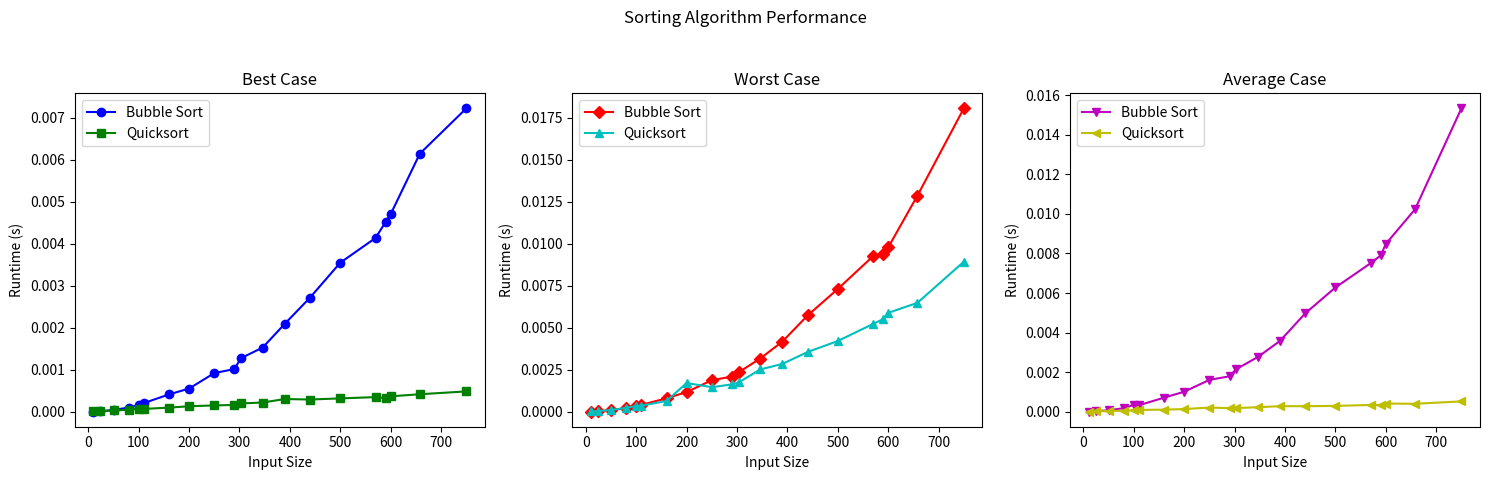

This figure's Python source:
import time
import random
import matplotlib.pyplot as plt
import sys 
sys.setrecursionlimit(20000) 

def bubble_sort(arr):
    n = len(arr)
    for i in range(n):
        for j in range(0, n-i-1):
            if arr[j] > arr[j+1]:
                arr[j], arr[j+1] = arr[j+1], arr[j]

def quicksort(arr, worst_case=False):
    if len(arr) <= 1:
        return arr
    

    if worst_case:
        pivot = arr[0]  # Choose the first element as the pivot
    else:
        pivot = arr[len(arr) // 2]  # Choose middle element as the pivot

    left = [x for x in arr if x < pivot]
    middle = [x for x in arr if x == pivot]
    right = [x for x in arr if x > pivot]

    return quicksort(left, worst_case) + middle + quicksort(right, worst_case)

def generate_input_data(size):
    return [random.randint(1, 1000) for _ in range(size)]

def test_algorithm(algorithm, input_data):
    start_time = time.time()
    algorithm(input_data)
    end_time = time.time()
    return end_time - start_time

def run_tests(input_sizes):
    bubble_sort_best_times = []
    bubble_sort_worst_times = []
    bubble_sort_avg_times = []

    quicksort_best_times = []
    quicksort_worst_times = []
    quicksort_avg_times = []

    for size in input_sizes:
        input_data = generate_input_data(size)
        #BUBBLE SORT
        # best case: sorted array
        bubble_sort_best_times.append(test_algorithm(bubble_sort, sorted(input_data)))

        # worst case: reverse array
        bubble_sort_worst_times.append(test_algorithm(bubble_sort, sorted(input_data, reverse=True)))

        # average case: random order
        bubble_sort_avg_times.append(test_algorithm(bubble_sort, input_data))

        #QUICKSORT
        # best case: sorted array
        quicksort_best_times.append(test_algorithm(quicksort, sorted(input_data)))

        # worst case: ascending array
        quicksort_worst_times.append(test_algorithm(lambda x: quicksort(x, worst_case=True), sorted(input_data, reverse=True)))

        # average case: random order
        quicksort_avg_times.append(test_algorithm(quicksort, input_data))


    return (bubble_sort_best_times, bubble_sort_worst_times, bubble_sort_avg_times,
            quicksort_best_times, quicksort_worst_times, quicksort_avg_times)

#used chatgpt
def plot_performance_cases(input_sizes, *times_sets, case_labels):
    fig, axs = plt.subplots(1, 3, figsize=(15, 5))  # Changed to 1 row and 3 columns
    fig.suptitle('Sorting Algorithm Performance')

    markers = ['o', 's', 'D', '^', 'v', '<']
    colors = ['b', 'g', 'r', 'c', 'm', 'y']

    for i, ax in enumerate(axs):
        if i < len(times_sets):
            all_times = times_sets[i]
            for j, case_label in enumerate(case_labels):
                case_times = all_times[j] if j < len(all_times) else []  # Handle different sizes
                marker_index = i * len(case_labels) + j  
                color_index = i * len(case_labels) + j  
                ax.plot(input_sizes[:len(case_times)], case_times, label=f"{case_label}", marker=markers[marker_index], color=colors[color_index])

                # Set title based on the case
                if i == 0:
                    ax.set_title("Best Case")
                elif i == 1:
                    ax.set_title("Worst Case")
                elif i == 2:
                    ax.set_title("Average Case")
    
            ax.set(xlabel='Input Size', ylabel='Runtime (s)')
            ax.legend()

    plt.tight_layout(rect=[0, 0.03, 1, 0.95])
    plt.show()

def choose_threshold(input_sizes, bubble_sort_best_times, bubble_sort_worst_times, bubble_sort_avg_times,
                     quicksort_best_times, quicksort_worst_times, quicksort_avg_times, small_array_threshold=100):
    # Analyze the performance plots to choose a threshold for each case
    # You might want to choose the point where the two algorithms cross over for each case

    # Find the index where Quick Sort surpasses Bubble Sort for the best case
    best_threshold_index = next(
        i for i, (bubble_time, quicksort_time) in enumerate(zip(bubble_sort_best_times, quicksort_best_times))
        if quicksort_time < bubble_time
    )

    # Find the index where Quick Sort surpasses Bubble Sort for the worst case
    worst_threshold_index = next(
        i for i, (bubble_time, quicksort_time) in enumerate(zip(bubble_sort_worst_times, quicksort_worst_times))
        if quicksort_time < bubble_time
    )

    # Find the index where Quick Sort surpasses Bubble Sort for the average case
    avg_threshold_index = next(
        i for i, (bubble_time, quicksort_time) in enumerate(zip(bubble_sort_avg_times, quicksort_avg_times))
        if quicksort_time < bubble_time
    )

    # Extract the input sizes at the determined threshold indices
    best_threshold_size = input_sizes[best_threshold_index]
    worst_threshold_size = input_sizes[worst_threshold_index]
    avg_threshold_size = input_sizes[avg_threshold_index]

    # Determine when to use Bubble Sort for small arrays
    use_bubble_sort_best = best_threshold_size <= small_array_threshold
    use_bubble_sort_worst = worst_threshold_size <= small_array_threshold
    use_bubble_sort_avg = avg_threshold_size <= small_array_threshold

    # Return the threshold input sizes and the decision to use Bubble Sort for small arrays
    return (best_threshold_size, use_bubble_sort_best), (worst_threshold_size, use_bubble_sort_worst), (avg_threshold_size, use_bubble_sort_avg)
#end of chagpt



if __name__ == "__main__":
    input_sizes = [10, 24, 50, 80, 100, 110, 160, 200, 250, 290, 303, 346, 390, 440, 500, 570, 590, 600, 658, 750]
    #input_sizes = [20, 30, 110, 120, 150, 200, 300, 400, 500, 600, 700, 800, 900, 1000, 1500, 2000, 3000, 4000, 5000, 7500, 10000]

    (bubble_sort_best_times, bubble_sort_worst_times, bubble_sort_avg_times,
     quicksort_best_times, quicksort_worst_times, quicksort_avg_times) = run_tests(input_sizes)

    plot_performance_cases(input_sizes,
                       [bubble_sort_best_times, quicksort_best_times],
                       [bubble_sort_worst_times, quicksort_worst_times],
                       [bubble_sort_avg_times, quicksort_avg_times],
                       case_labels=['Bubble Sort', 'Quicksort'])
    
    best_threshold, worst_threshold, avg_threshold = choose_threshold(
        input_sizes,
        bubble_sort_best_times, bubble_sort_worst_times, bubble_sort_avg_times,
        quicksort_best_times, quicksort_worst_times, quicksort_avg_times, small_array_threshold=100
    )

    print("Bubble Sort Times:")
    for size, best_time, worst_time, avg_time in zip(input_sizes, bubble_sort_best_times, bubble_sort_worst_times, bubble_sort_avg_times):
        print(f"Size: {size}, Best Time: {best_time:.6f}s, Worst Time: {worst_time:.6f}s, Avg Time: {avg_time:.6f}s")

    print("\nQuicksort Times:")
    for size, best_time, worst_time, avg_time in zip(input_sizes, quicksort_best_times, quicksort_worst_times, quicksort_avg_times):
        print(f"Size: {size}, Best Time: {best_time:.6f}s, Worst Time: {worst_time:.6f}s, Avg Time: {avg_time:.6f}s")


    print(f"Chosen threshold sizes:")
    print(f"- Best case: {best_threshold[0]}, Use Bubble Sort: {best_threshold[1]}")
    print(f"- Worst case: {worst_threshold[0]}, Use Bubble Sort: {worst_threshold[1]}")
    print(f"- Avg case: {avg_threshold[0]}, Use Bubble Sort: {avg_threshold[1]}")
